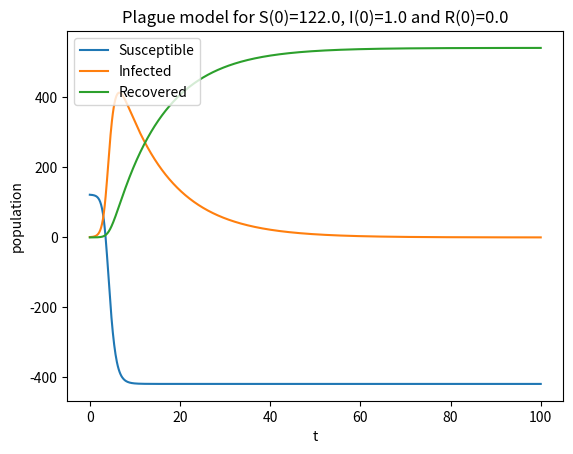
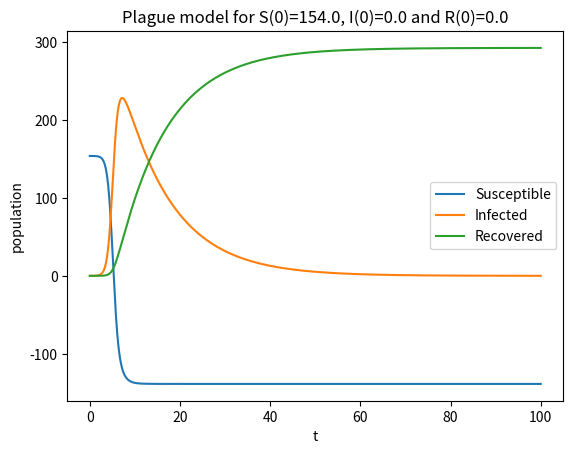
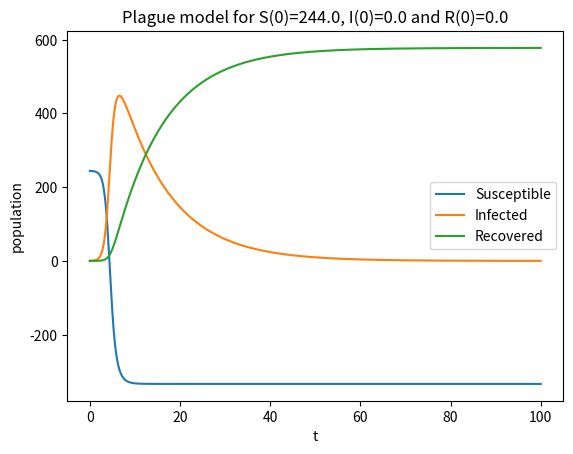

Reproduce these figures in Python, in order.
import random as rnd
import matplotlib.pyplot as plt
import networkx as nx
import numpy as np


def sir_ode_without_neighbours():
    def integrate(f, y, t, args):
        res = np.ndarray([len(t), len(y)])
        tau = t[1] - t[0]
        res[0, :] = y
        for i, _ in enumerate(t[1:]):
            res[i + 1, :] = int_iterative(f, res[i, :], tau, args)
        return res

    def int_iterative(f, y, tau, args):
        dy = f(y, t, args)
        dy = np.array(dy) * tau
        return y + dy

    def SIR_model_ODE(y, t, args):  # SIR model
        beta, mu, infected_from_nbrs = args
        Si = y[0]  # susceptible
        Ii = y[1]  # infected
        Ri = y[2]  # recovered
        N = sum(y)
        dS_dt = - beta * Si * Ii / N
        dI_dt = beta * Si * Ii / N - mu * Ii
        dR_dt = mu * Ii
        return dS_dt, dI_dt, dR_dt


def plot_change_in_population(filename, t, S, I, R=None):
    plt.figure()
    plt.plot(t, S, label='Susceptible')
    plt.plot(t, I, label='Infected')
    if R is not None:
        plt.plot(t, R, label='Recovered')
        title = 'Plague model for S(0)=' + str(S[0]) + ', I(0)=' + str(I[0]) + ' and R(0)=' + str(R[0])
    else:
        title = 'Plague model for S(0)=' + str(S[0]) + ', I(0)=' + str(I[0])

    plt.xlabel('t')
    plt.ylabel('population')
    plt.title(title)
    plt.legend(loc='best')
    plt.savefig(filename + '.png')


def sir_model_on_node(g, node, i, tau, beta, mu):
    N = g.nodes[node]['population']
    nbrs = [*nx.neighbors(g, node)]
    infection_from_nbrs = 0.
    for nbr in nbrs:
        infection_from_nbrs += g.get_edge_data(node, nbr)['commute'] * g.nodes[nbr]['I'][i - 1] \
                               / g.nodes[nbr]['population']

    y = np.array([g.nodes[node]['S'][i - 1], g.nodes[node]['I'][i - 1], g.nodes[node]['R'][i - 1]])

    def f(u):
        Si, Ii, Ri = u
        dS_dt = - beta * Si * Ii / N - beta * infection_from_nbrs
        dI_dt = beta * Si * Ii / N + beta * infection_from_nbrs - mu * Ii
        dR_dt = mu * Ii
        return np.array([dS_dt, dI_dt, dR_dt])

    # TODO change to Runge-Kutta method
    # # Euler method
    y += f(y) * tau

    g.nodes[node]['S'][i], g.nodes[node]['I'][i], g.nodes[node]['R'][i] = y
    return


def sir_ode_on_network(g, starting_node, I0, t, beta, mu):
    # initialize SIR
    g.nodes[starting_node]['S'][0] = g.nodes[starting_node]['S'][0] - I0
    g.nodes[starting_node]['I'][0] = I0
    tau = t[1] - t[0]

    for i, _ in enumerate(t[1:]):
        for node in g.nodes:
            sir_model_on_node(g, node, i + 1, tau, beta, mu)


def create_graph(t):
    time = len(t)
    number_of_nodes = 20

    g = nx.barabasi_albert_graph(number_of_nodes, 2)
    population = {node: rnd.randint(100, 1000) for node in g.nodes()}
    area = {node: rnd.randint(1000, 1500) for node in g.nodes()}
    density = {k: population[k] / area[k] for k in population}
    nx.set_node_attributes(g, population, 'population')
    nx.set_node_attributes(g, area, 'area')
    nx.set_node_attributes(g, density, 'density')

    # starting_node = 1
    nx.set_node_attributes(g, {node: np.zeros(time) for node in g.nodes()}, 'S')
    for node in g.nodes:
        g.nodes[node]['S'][0] = g.nodes[node]['population']
    nx.set_node_attributes(g, {node: np.zeros(time) for node in g.nodes()}, 'I')
    nx.set_node_attributes(g, {node: np.zeros(time) for node in g.nodes()}, 'R')

    # g = g.to_directed() # do we need this???
    commute = {edge: rnd.randint(50, 100) for edge in g.edges()}
    nx.set_edge_attributes(g, commute, 'commute')
    return g


if __name__ == "__main__":
    node = 1
    beta, mu = .8, 0.09
    t = np.linspace(0, 100., 1001)  # time grid

    g = create_graph(t)

    sir_ode_on_network(g, node, 1, t, beta, mu)

    for test_node in [1, 2, 3]:
        s, i, r = g.nodes[test_node]['S'], g.nodes[test_node]['I'], g.nodes[test_node]['R']
        plot_change_in_population('test_' + str(test_node), t, s, i, r)
